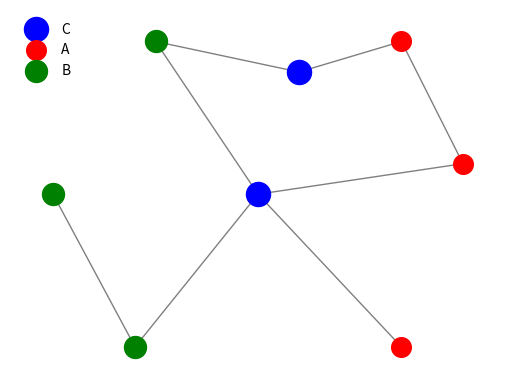

Reproduce this figure in Python.
#!/usr/bin/env python
# coding=utf8
#
# Author: Archer Reilly
# Date: 10/Apr/2016
# File: localmarkov.py
# Desc: draw graph of undirected with different node type for local markov
# property.
#
# Produced By CSRGXTU
import matplotlib.pyplot as plt
import networkx as nx
from numpy import array

G = nx.Graph()

# add 6 same nodes
nodes = [1, 2, 3, 4, 5, 6, 7, 8, 9, 10]
G.add_nodes_from(nodes)

# nodes coordinates
pos = nx.spring_layout(G)
pos[1] = array([-1,  0]) # O[1]
pos[2] = array([-0.6, -1]) #W[0]
pos[3] = array([0.7, -1]) #W[1]
pos[4] = array([1,  0.2]) #W[2]
pos[5] = array([-0.5,  1]) #W[3]
pos[6] = array([0, 0]) # o
pos[7] = array([0.7, 1]) #O[2]
pos[8] = array([0.2, 0.8]) #O[3]
pos[9] = array([-1, 1]) # O[0]
pos[10] = array([1, -1]) #O[4]

# add edges between nodes
# edges = [(1, 2), (1, 6), (2, 4), (3, 4), (3, 6), (4, 6), (5, 6)]
edges = [(6, 2), (6, 3), (6, 4), (6,5), (2, 1), (4, 7), (7, 8), (5, 8)]
G.add_edges_from(edges)

# draw the nodes
nx.draw_networkx_nodes(G, pos, nodelist=[6, 8], node_color='b', node_size=300, alpha=1, label='C')
nx.draw_networkx_nodes(G, pos, nodelist=[3, 4, 7], node_color='r', node_size=200, alpha=1, label='A')
nx.draw_networkx_nodes(G, pos, nodelist=[5, 2, 1], node_color='g', node_size=250, alpha=1, label='B')
# nx.draw_networkx_nodes(G, pos, nodelist=[1], node_color='r', node_size=300, alpha=1)
# nx.draw_networkx_nodes(G, pos, nodelist=[3, 6], node_color='b', node_size=300, alpha=1)
# nx.draw_networkx_nodes(G, pos, nodelist=[4, 5], node_color='g', node_size=300, alpha=1)
# draw the edges
# nx.draw_networkx_edges(G, pos, width=1.0, alpha=0.5)
nx.draw_networkx_edges(G, pos, edgelist=edges, width=1.0, alpha=0.5)
# nx.drawl(G)

# use plt plot the graph and remove axis
plt.axis('off')
plt.legend(scatterpoints=1, loc='upper left', frameon=False)
plt.savefig("globalmarkov.png")
plt.savefig("globalmarkov.eps", format="eps")
plt.show()
